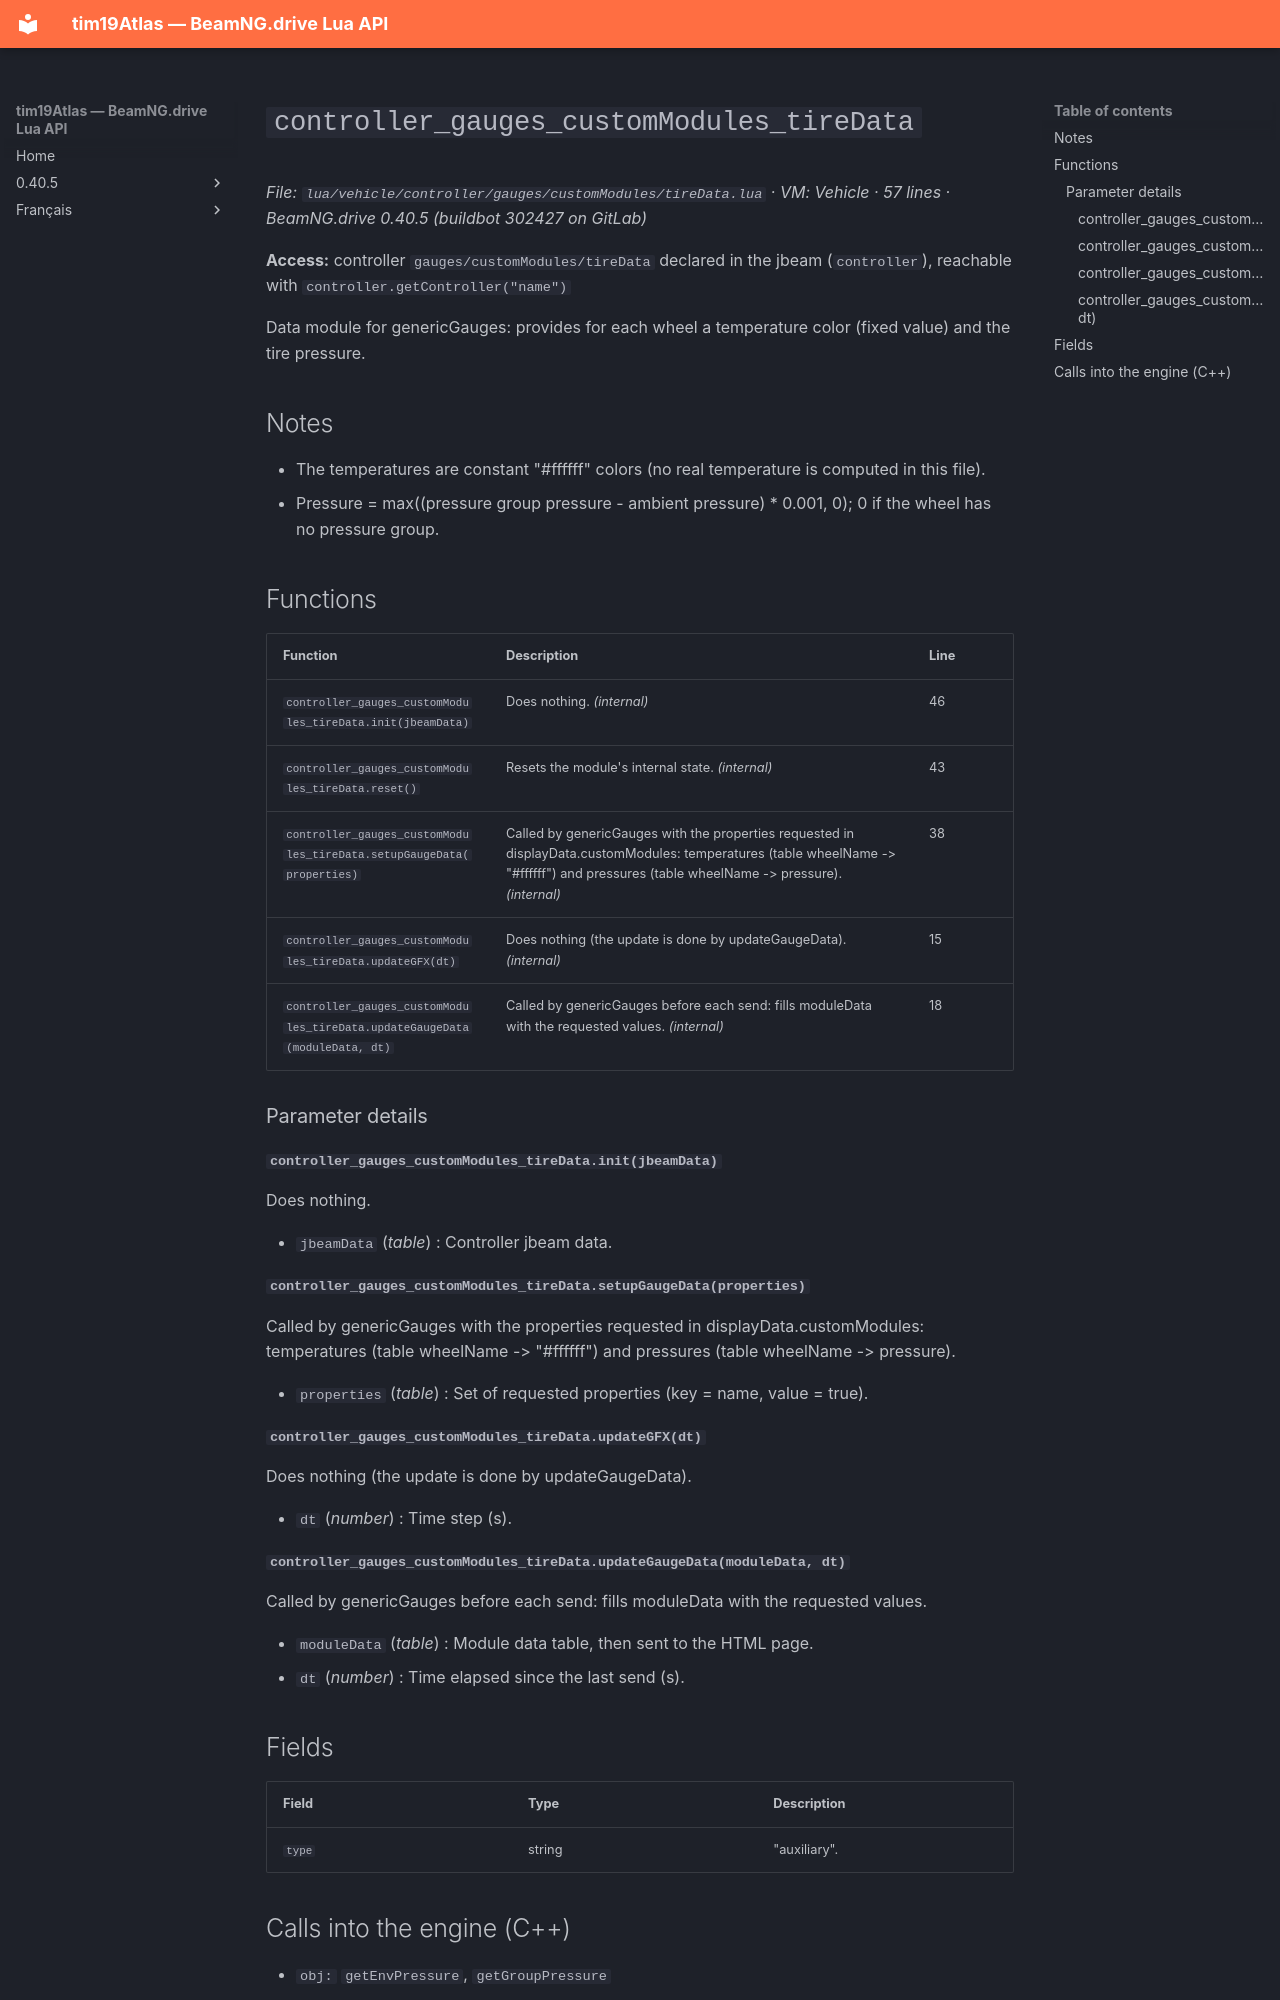

repository: Tim0219800/beamng-lua-atlas · page: 0.40.5/vehicle/controller/gauges/customModules/tireData.html · generator: mkdocs

# `controller_gauges_customModules_tireData`

*File: `lua/vehicle/controller/gauges/customModules/tireData.lua` · VM: Vehicle · 57 lines · BeamNG.drive 0.40.5 (buildbot 302427 on GitLab)*

**Access:** controller `gauges/customModules/tireData` declared in the jbeam (`controller`), reachable with `controller.getController("name")`

Data module for genericGauges: provides for each wheel a temperature color (fixed value) and the tire pressure.

## Notes

- The temperatures are constant "#ffffff" colors (no real temperature is computed in this file).
- Pressure = max((pressure group pressure - ambient pressure) * 0.001, 0); 0 if the wheel has no pressure group.

## Functions

| Function | Description | Line |
|---|---|---|
| `controller_gauges_customModules_tireData.init(jbeamData)` | Does nothing. *(internal)* | 46 |
| `controller_gauges_customModules_tireData.reset()` | Resets the module's internal state. *(internal)* | 43 |
| `controller_gauges_customModules_tireData.setupGaugeData(properties)` | Called by genericGauges with the properties requested in displayData.customModules: temperatures (table wheelName -> "#ffffff") and pressures (table wheelName -> pressure). *(internal)* | 38 |
| `controller_gauges_customModules_tireData.updateGFX(dt)` | Does nothing (the update is done by updateGaugeData). *(internal)* | 15 |
| `controller_gauges_customModules_tireData.updateGaugeData(moduleData, dt)` | Called by genericGauges before each send: fills moduleData with the requested values. *(internal)* | 18 |

### Parameter details

#### `controller_gauges_customModules_tireData.init(jbeamData)`

Does nothing.

- `jbeamData` (*table*) : Controller jbeam data.

#### `controller_gauges_customModules_tireData.setupGaugeData(properties)`

Called by genericGauges with the properties requested in displayData.customModules: temperatures (table wheelName -> "#ffffff") and pressures (table wheelName -> pressure).

- `properties` (*table<string, boolean>*) : Set of requested properties (key = name, value = true).

#### `controller_gauges_customModules_tireData.updateGFX(dt)`

Does nothing (the update is done by updateGaugeData).

- `dt` (*number*) : Time step (s).

#### `controller_gauges_customModules_tireData.updateGaugeData(moduleData, dt)`

Called by genericGauges before each send: fills moduleData with the requested values.

- `moduleData` (*table*) : Module data table, then sent to the HTML page.
- `dt` (*number*) : Time elapsed since the last send (s).

## Fields

| Field | Type | Description |
|---|---|---|
| `type` | string | "auxiliary". |
